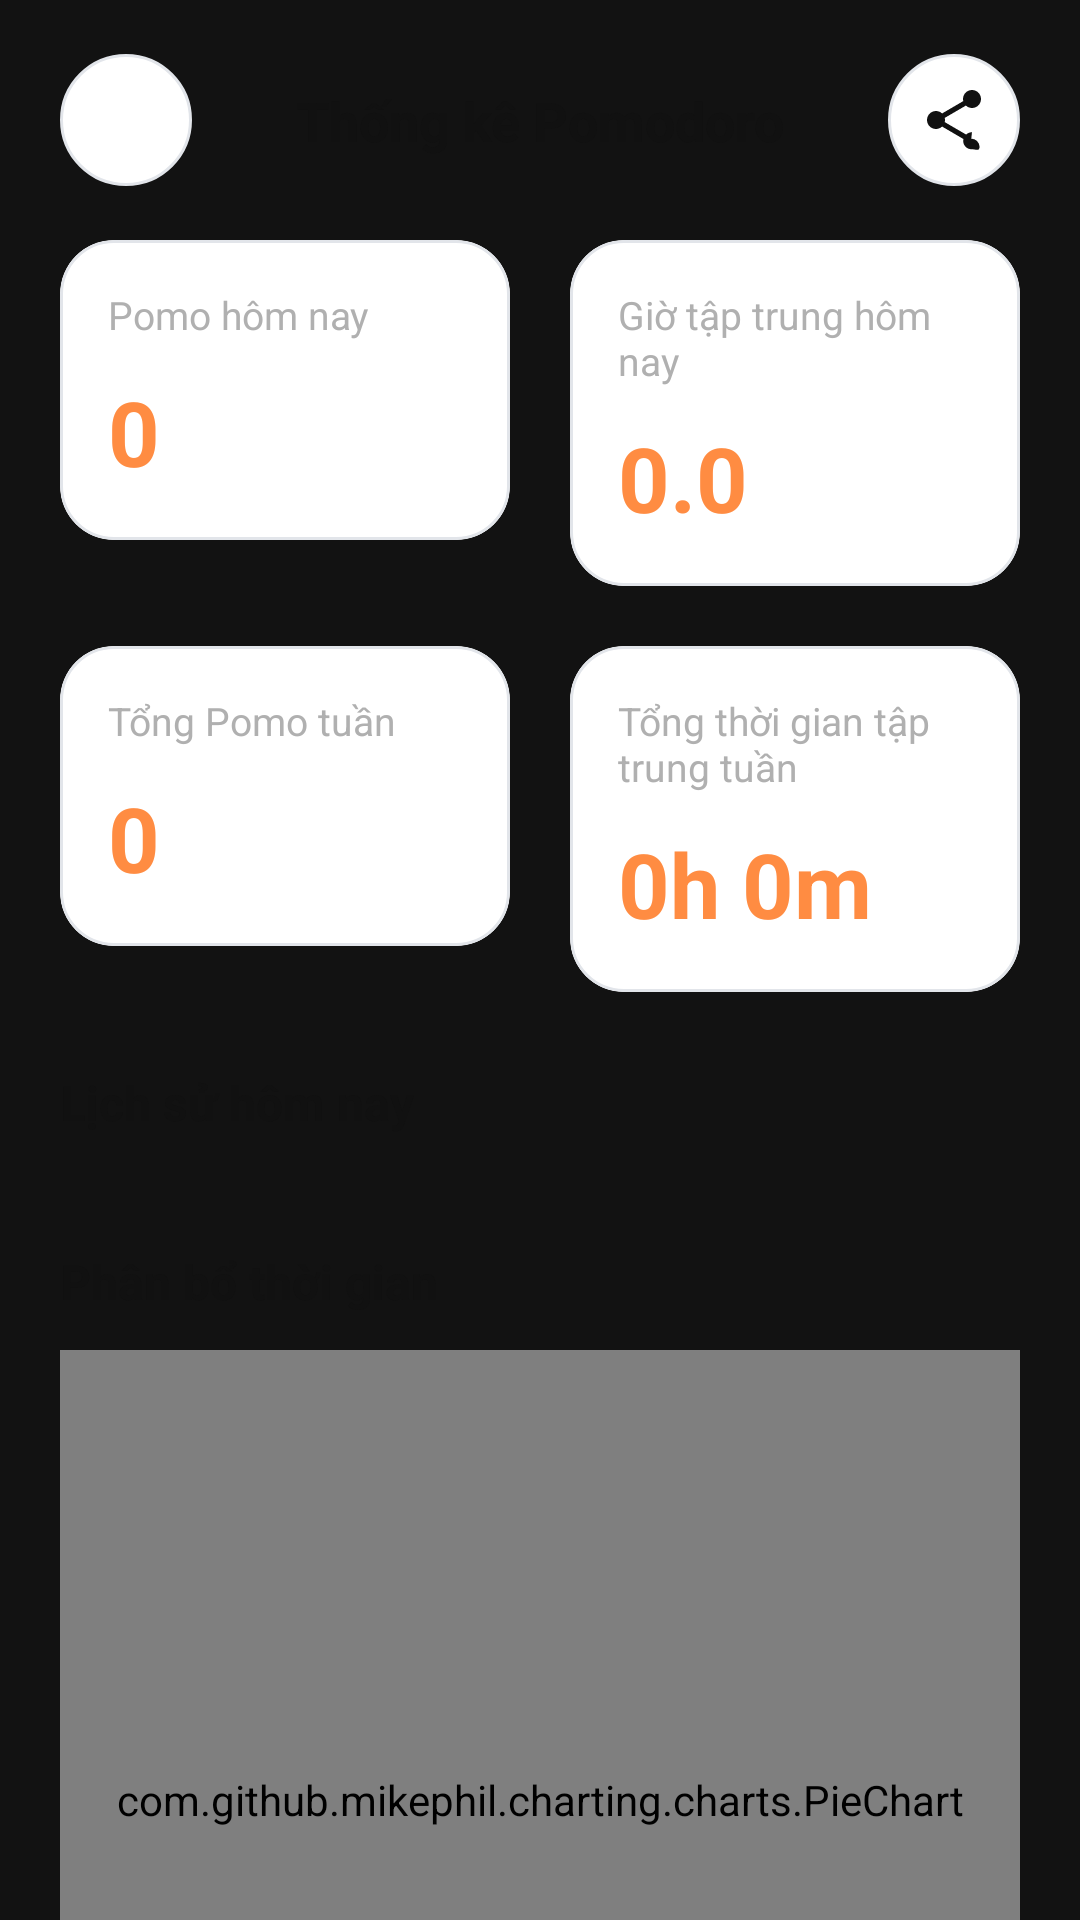

Layout XML and referenced resources for this Android screen:
<!-- AndroidManifest.xml: application theme Theme.TickTok -->
<!-- res/layout/activity_focus_statistics.xml -->
<?xml version="1.0" encoding="utf-8"?>
<androidx.core.widget.NestedScrollView xmlns:android="http://schemas.android.com/apk/res/android"
    xmlns:app="http://schemas.android.com/apk/res-auto"
    android:id="@+id/scrollFocusStatistics"
    android:layout_width="match_parent"
    android:layout_height="match_parent"
    android:background="#121212"
    android:fillViewport="true">

    <LinearLayout
        android:id="@+id/layoutFocusStatisticsRoot"
        android:layout_width="match_parent"
        android:layout_height="wrap_content"
        android:orientation="vertical"
        android:paddingStart="20dp"
        android:paddingTop="18dp"
        android:paddingEnd="20dp"
        android:paddingBottom="28dp">


        <androidx.constraintlayout.widget.ConstraintLayout
            android:id="@+id/layoutFocusStatisticsTopBar"
            android:layout_width="match_parent"
            android:layout_height="wrap_content">

            <ImageButton
                android:id="@+id/btnFocusStatsClose"
                android:layout_width="44dp"
                android:layout_height="44dp"
                android:background="@drawable/home_bg_button_circle"
                android:contentDescription="@string/focus_stats_close"
                android:padding="10dp"
                android:src="@drawable/home_ic_close"
                app:layout_constraintBottom_toBottomOf="parent"
                app:layout_constraintStart_toStartOf="parent"
                app:layout_constraintTop_toTopOf="parent"
                app:tint="@color/text_white" />

            <TextView
                android:id="@+id/tvFocusStatsTitle"
                android:layout_width="0dp"
                android:layout_height="wrap_content"
                android:ellipsize="end"
                android:gravity="center"
                android:maxLines="1"
                android:text="@string/focus_statistics_title"
                android:textColor="@color/text_white"
                android:textSize="18sp"
                android:textStyle="bold"
                app:layout_constraintBottom_toBottomOf="parent"
                app:layout_constraintEnd_toStartOf="@+id/btnFocusStatsShare"
                app:layout_constraintStart_toEndOf="@+id/btnFocusStatsClose"
                app:layout_constraintTop_toTopOf="parent" />

            <ImageButton
                android:id="@+id/btnFocusStatsShare"
                android:layout_width="44dp"
                android:layout_height="44dp"
                android:background="@drawable/home_bg_button_circle"
                android:contentDescription="@string/focus_stats_share"
                android:padding="10dp"
                android:src="@drawable/home_ic_share"
                app:layout_constraintBottom_toBottomOf="parent"
                app:layout_constraintEnd_toEndOf="parent"
                app:layout_constraintTop_toTopOf="parent"
                app:tint="@color/text_white" />

        </androidx.constraintlayout.widget.ConstraintLayout>


        <GridLayout
            android:id="@+id/gridFocusStats"
            android:layout_width="match_parent"
            android:layout_height="wrap_content"
            android:layout_marginTop="18dp"
            android:columnCount="2"
            android:rowCount="2"
            android:useDefaultMargins="false">

            <com.google.android.material.card.MaterialCardView
                android:id="@+id/cardTodayPomo"
                android:layout_width="0dp"
                android:layout_height="wrap_content"
                android:layout_columnWeight="1"
                android:layout_marginEnd="10dp"
                android:layout_marginBottom="10dp"
                app:cardBackgroundColor="@color/card_dark"
                app:cardCornerRadius="18dp"
                app:strokeColor="@color/border_gray"
                app:strokeWidth="1dp">

                <LinearLayout
                    android:layout_width="match_parent"
                    android:layout_height="wrap_content"
                    android:orientation="vertical"
                    android:padding="16dp">

                    <TextView
                        android:layout_width="wrap_content"
                        android:layout_height="wrap_content"
                        android:text="@string/focus_stats_today_pomo"
                        android:textColor="#B0B0B0"
                        android:textSize="13sp" />

                    <TextView
                        android:id="@+id/tvTodayPomo"
                        android:layout_width="wrap_content"
                        android:layout_height="wrap_content"
                        android:layout_marginTop="10dp"
                        android:text="@string/focus_stats_placeholder_count"
                        android:textColor="@color/fab_orange"
                        android:textSize="30sp"
                        android:textStyle="bold" />
                </LinearLayout>
            </com.google.android.material.card.MaterialCardView>

            <com.google.android.material.card.MaterialCardView
                android:id="@+id/cardTodayFocus"
                android:layout_width="0dp"
                android:layout_height="wrap_content"
                android:layout_columnWeight="1"
                android:layout_marginStart="10dp"
                android:layout_marginBottom="10dp"
                app:cardBackgroundColor="@color/card_dark"
                app:cardCornerRadius="18dp"
                app:strokeColor="@color/border_gray"
                app:strokeWidth="1dp">

                <LinearLayout
                    android:layout_width="match_parent"
                    android:layout_height="wrap_content"
                    android:orientation="vertical"
                    android:padding="16dp">

                    <TextView
                        android:layout_width="wrap_content"
                        android:layout_height="wrap_content"
                        android:text="@string/focus_stats_today_focus_hours"
                        android:textColor="#B0B0B0"
                        android:textSize="13sp" />

                    <TextView
                        android:id="@+id/tvTodayFocusHours"
                        android:layout_width="wrap_content"
                        android:layout_height="wrap_content"
                        android:layout_marginTop="10dp"
                        android:text="@string/focus_stats_placeholder_hours"
                        android:textColor="@color/fab_orange"
                        android:textSize="30sp"
                        android:textStyle="bold" />
                </LinearLayout>
            </com.google.android.material.card.MaterialCardView>

            <com.google.android.material.card.MaterialCardView
                android:id="@+id/cardTotalPomo"
                android:layout_width="0dp"
                android:layout_height="wrap_content"
                android:layout_columnWeight="1"
                android:layout_marginEnd="10dp"
                android:layout_marginTop="10dp"
                app:cardBackgroundColor="@color/card_dark"
                app:cardCornerRadius="18dp"
                app:strokeColor="@color/border_gray"
                app:strokeWidth="1dp">

                <LinearLayout
                    android:layout_width="match_parent"
                    android:layout_height="wrap_content"
                    android:orientation="vertical"
                    android:padding="16dp">

                    <TextView
                        android:layout_width="wrap_content"
                        android:layout_height="wrap_content"
                        android:text="@string/focus_stats_total_pomo"
                        android:textColor="#B0B0B0"
                        android:textSize="13sp" />

                    <TextView
                        android:id="@+id/tvTotalPomo"
                        android:layout_width="wrap_content"
                        android:layout_height="wrap_content"
                        android:layout_marginTop="10dp"
                        android:text="@string/focus_stats_placeholder_count"
                        android:textColor="@color/fab_orange"
                        android:textSize="30sp"
                        android:textStyle="bold" />
                </LinearLayout>
            </com.google.android.material.card.MaterialCardView>

            <com.google.android.material.card.MaterialCardView
                android:id="@+id/cardTotalFocus"
                android:layout_width="0dp"
                android:layout_height="wrap_content"
                android:layout_columnWeight="1"
                android:layout_marginStart="10dp"
                android:layout_marginTop="10dp"
                app:cardBackgroundColor="@color/card_dark"
                app:cardCornerRadius="18dp"
                app:strokeColor="@color/border_gray"
                app:strokeWidth="1dp">

                <LinearLayout
                    android:layout_width="match_parent"
                    android:layout_height="wrap_content"
                    android:orientation="vertical"
                    android:padding="16dp">

                    <TextView
                        android:layout_width="wrap_content"
                        android:layout_height="wrap_content"
                        android:text="@string/focus_stats_total_focus_duration"
                        android:textColor="#B0B0B0"
                        android:textSize="13sp" />

                    <TextView
                        android:id="@+id/tvTotalFocusDuration"
                        android:layout_width="wrap_content"
                        android:layout_height="wrap_content"
                        android:layout_marginTop="10dp"
                        android:text="@string/focus_stats_placeholder_duration"
                        android:textColor="@color/fab_orange"
                        android:textSize="30sp"
                        android:textStyle="bold" />
                </LinearLayout>
            </com.google.android.material.card.MaterialCardView>

        </GridLayout>

        <TextView
            android:id="@+id/tvFocusRecordTitle"
            android:layout_width="wrap_content"
            android:layout_height="wrap_content"
            android:layout_marginTop="26dp"
            android:text="@string/focus_record_title"
            android:textColor="@color/text_white"
            android:textSize="16sp"
            android:textStyle="bold" />

        <androidx.recyclerview.widget.RecyclerView
            android:id="@+id/rvFocusRecord"
            android:layout_width="match_parent"
            android:layout_height="wrap_content"
            android:layout_marginTop="12dp"
            android:nestedScrollingEnabled="false" />

        <TextView
            android:id="@+id/tvChartTitle"
            android:layout_width="wrap_content"
            android:layout_height="wrap_content"
            android:layout_marginTop="26dp"
            android:text="@string/focus_stats_chart_title"
            android:textColor="@color/text_white"
            android:textSize="16sp"
            android:textStyle="bold" />

        <com.github.mikephil.charting.charts.PieChart
            android:id="@+id/pieChartFocus"
            android:layout_width="match_parent"
            android:layout_height="300dp"
            android:layout_marginTop="12dp"
            android:layout_marginBottom="8dp" />

    </LinearLayout>

</androidx.core.widget.NestedScrollView>
<!-- resources referenced by this layout -->
<resources>
  <color name="border_gray">#FFE2E5EA</color>
  <color name="card_dark">#FFFFFFFF</color>
  <color name="fab_orange">#FF8C42</color>
  <color name="text_white">#FF111111</color>
  <!-- drawable home_bg_button_circle (drawable) -->
  <?xml version="1.0" encoding="utf-8"?>
  <shape
      xmlns:android="http://schemas.android.com/apk/res/android"
      android:shape="rectangle">
      <corners android:radius="24dp" />
      <solid android:color="@color/card_dark" />
      <stroke
          android:width="1dp"
          android:color="@color/border_gray" />
  </shape>
  <!-- drawable home_ic_share (drawable) -->
  <?xml version="1.0" encoding="utf-8"?>
  <vector xmlns:android="http://schemas.android.com/apk/res/android"
      android:width="24dp"
      android:height="24dp"
      android:viewportWidth="24"
      android:viewportHeight="24">
  
      <path
          android:fillColor="#FFFFFFFF"
          android:pathData="M18,16.08c-0.76,0 -1.44,0.3 -1.96,0.77L8.91,12.7c0.05,-0.23 0.09,-0.46 0.09,-0.7 0,-0.24 -0.04,-0.47 -0.09,-0.7l7.05,-4.11C16.53,7.67 17.22,8 18,8c1.66,0 3,-1.34 3,-3S19.66,2 18,2 15,3.34 15,5c0,0.24 0.04,0.47 0.09,0.7L8.04,9.81C7.47,9.33 6.78,9 6,9c-1.66,0 -3,1.34 -3,3s1.34,3 3,3c0.78,0 1.47,-0.33 2.04,-0.81l7.12,4.16c-0.05,0.2 -0.08,0.41 -0.08,0.65 0,1.52 1.23,2.75 2.75,2.75S20.5,22.52 20.5,21c0,-1.52 -1.23,-2.75 -2.75,-2.75z" />
  
  </vector>
  <string name="focus_record_title">Lịch sử hôm nay</string>
  <string name="focus_statistics_title">Thống kê Pomodoro</string>
  <string name="focus_stats_chart_title">Phân bổ thời gian</string>
  <string name="focus_stats_close">Đóng</string>
  <string name="focus_stats_placeholder_count">0</string>
  <string name="focus_stats_placeholder_duration">0h 0m</string>
  <string name="focus_stats_placeholder_hours">0.0</string>
  <string name="focus_stats_share">Chia sẻ</string>
  <string name="focus_stats_today_focus_hours">Giờ tập trung hôm nay</string>
  <string name="focus_stats_today_pomo">Pomo hôm nay</string>
  <string name="focus_stats_total_focus_duration">Tổng thời gian tập trung tuần</string>
  <string name="focus_stats_total_pomo">Tổng Pomo tuần</string>
  <style name="Theme.TickTok" parent="Base.Theme.TickTok" />
  <style name="Base.Theme.TickTok" parent="Theme.Material3.DayNight.NoActionBar">
      </style>
</resources>
